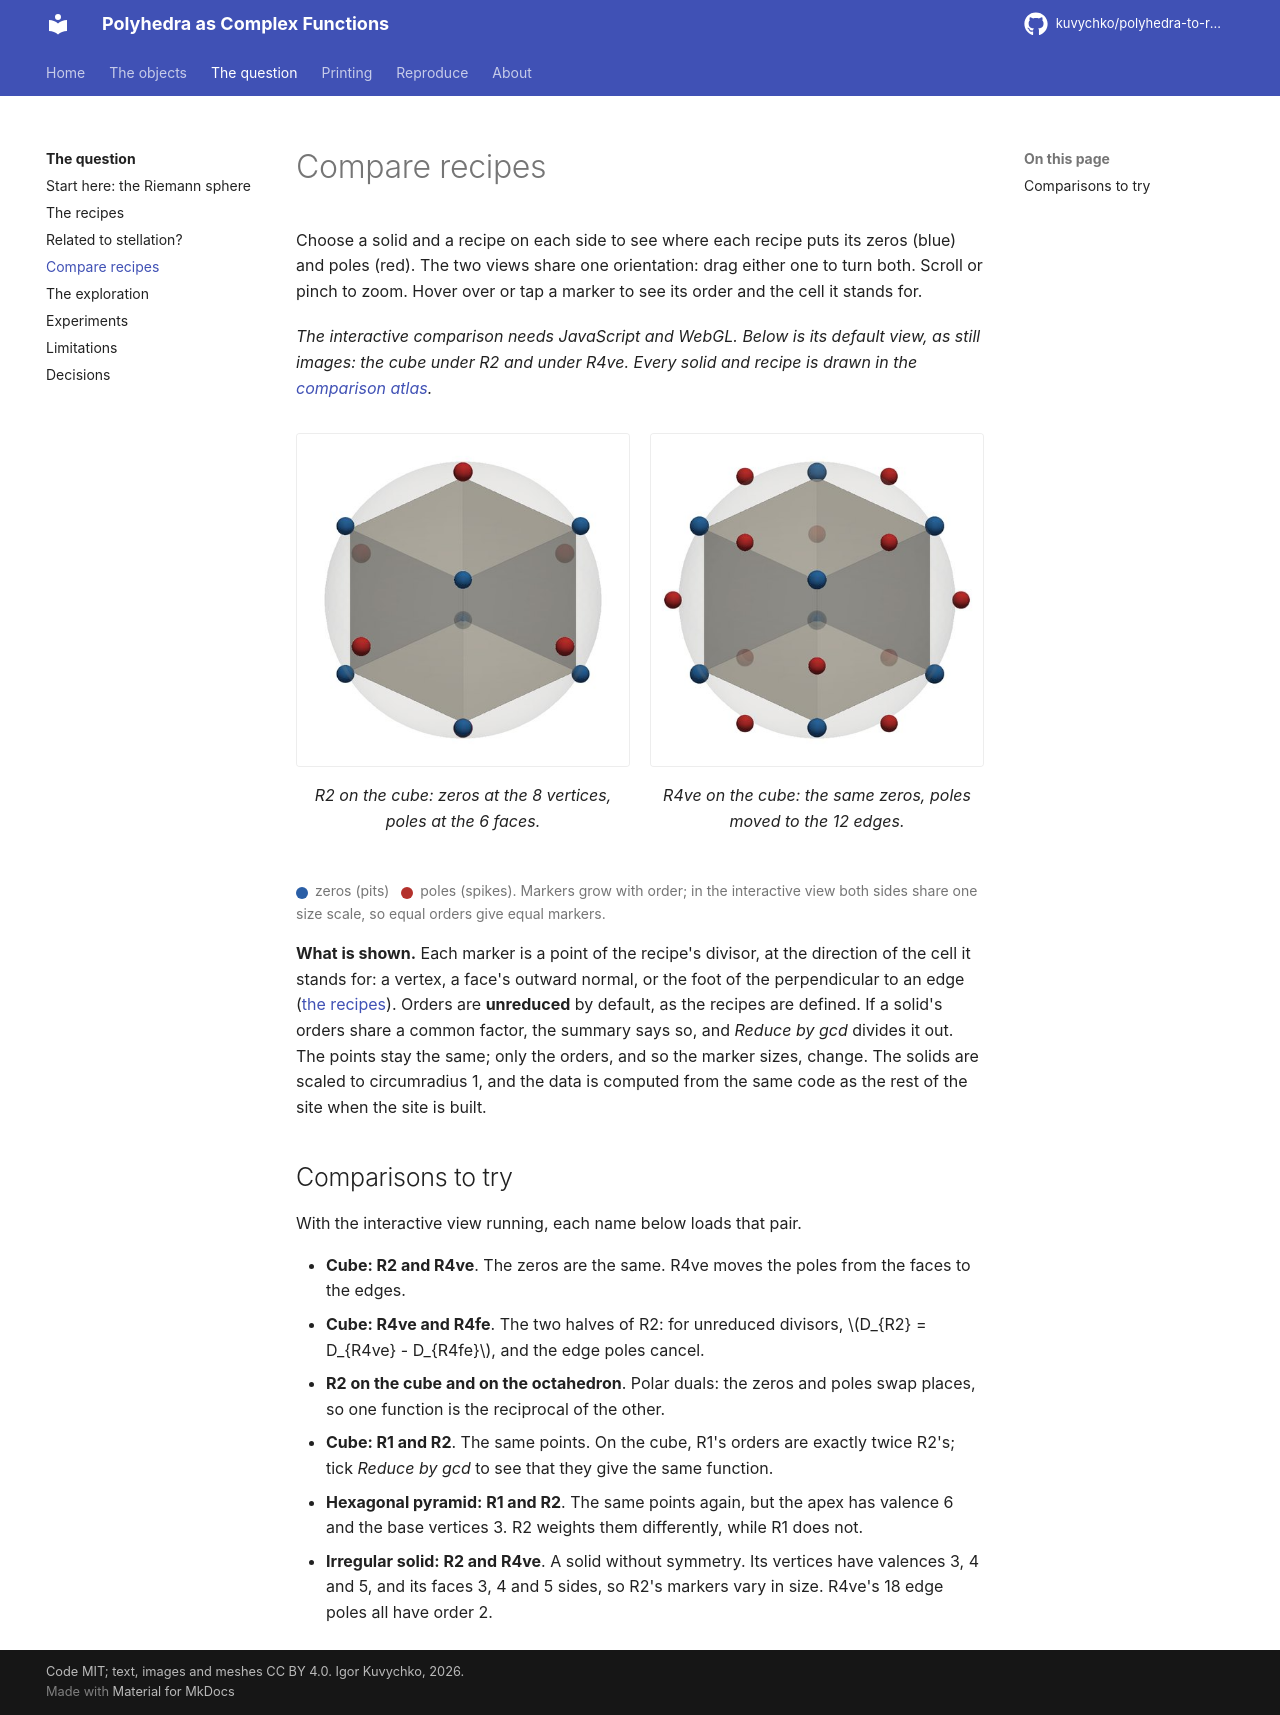

repository: kuvychko/polyhedra-to-rational-functions · page: research/compare/index.html · generator: mkdocs

# Compare recipes

Choose a solid and a recipe on each side to see where each recipe puts its zeros (blue) and
poles (red). The two views share one orientation: drag either one to turn both. Scroll or pinch to
zoom. Hover over or tap a marker to see its order and the cell it stands for.

<div class="recipe-explorer" markdown>
<div class="recipe-explorer__fallback" markdown>
*The interactive comparison needs JavaScript and WebGL. Below is its default view, as still
images: the cube under R2 and under R4ve. Every solid and recipe is drawn in the
[comparison atlas](experiments.md#e001-the-comparison-atlas).*

<div class="recipe-explorer__stills" markdown>
<figure markdown>
![The cube under R2: zeros (blue) at its 8 vertices, poles (red) at its 6 face directions](../assets/explorer/cube-R2.jpg)
<figcaption>R2 on the cube: zeros at the 8 vertices, poles at the 6 faces.</figcaption>
</figure>
<figure markdown>
![The cube under R4ve: zeros (blue) at its 8 vertices, poles (red) at its 12 edge points](../assets/explorer/cube-R4ve.jpg)
<figcaption>R4ve on the cube: the same zeros, poles moved to the 12 edges.</figcaption>
</figure>
</div>
</div>
</div>

<p class="geometry-viewer__legend"><span class="dot dot--zero"></span> zeros (pits)
<span class="dot dot--pole"></span> poles (spikes). Markers grow with order; in the interactive
view both sides share one size scale, so equal orders give equal markers.</p>

**What is shown.** Each marker is a point of the recipe's divisor, at the direction of the cell
it stands for: a vertex, a face's outward normal, or the foot of the perpendicular to an edge
([the recipes](recipes.md)). Orders are **unreduced** by default, as the recipes are defined. If a
solid's orders share a common factor, the summary says so, and *Reduce by gcd* divides it out.
The points stay the same; only the orders, and so the marker sizes, change. The solids are scaled
to circumradius 1, and the data is computed from the same code as the rest of the site when the
site is built.

## Comparisons to try

With the interactive view running, each name below loads that pair.

<div class="compare-presets" markdown>

- <button type="button" disabled data-compare="a=cube:R2&b=cube:R4ve&link=1&reduce=0">Cube: R2 and R4ve</button>.
  The zeros are the same. R4ve moves the poles from the faces to the edges.
- <button type="button" disabled data-compare="a=cube:R4ve&b=cube:R4fe&link=1&reduce=0">Cube: R4ve and R4fe</button>.
  The two halves of R2: for unreduced divisors, \(D_{R2} = D_{R4ve} - D_{R4fe}\), and the edge
  poles cancel.
- <button type="button" disabled data-compare="a=cube:R2&b=octahedron:R2&link=0&reduce=0">R2 on the cube and on the octahedron</button>.
  Polar duals: the zeros and poles swap places, so one function is the reciprocal of the other.
- <button type="button" disabled data-compare="a=cube:R1&b=cube:R2&link=1&reduce=0">Cube: R1 and R2</button>.
  The same points. On the cube, R1's orders are exactly twice R2's; tick *Reduce by gcd* to see
  that they give the same function.
- <button type="button" disabled data-compare="a=hexagonal-pyramid:R1&b=hexagonal-pyramid:R2&link=1&reduce=1">Hexagonal pyramid: R1 and R2</button>.
  The same points again, but the apex has valence 6 and the base vertices 3. R2 weights them
  differently, while R1 does not.
- <button type="button" disabled data-compare="a=irregular-separated:R2&b=irregular-separated:R4ve&link=1&reduce=0">Irregular solid: R2 and R4ve</button>.
  A solid without symmetry. Its vertices have valences 3, 4 and 5, and its faces 3, 4 and 5
  sides, so R2's markers vary in size. R4ve's 18 edge poles all have order 2.

</div>
